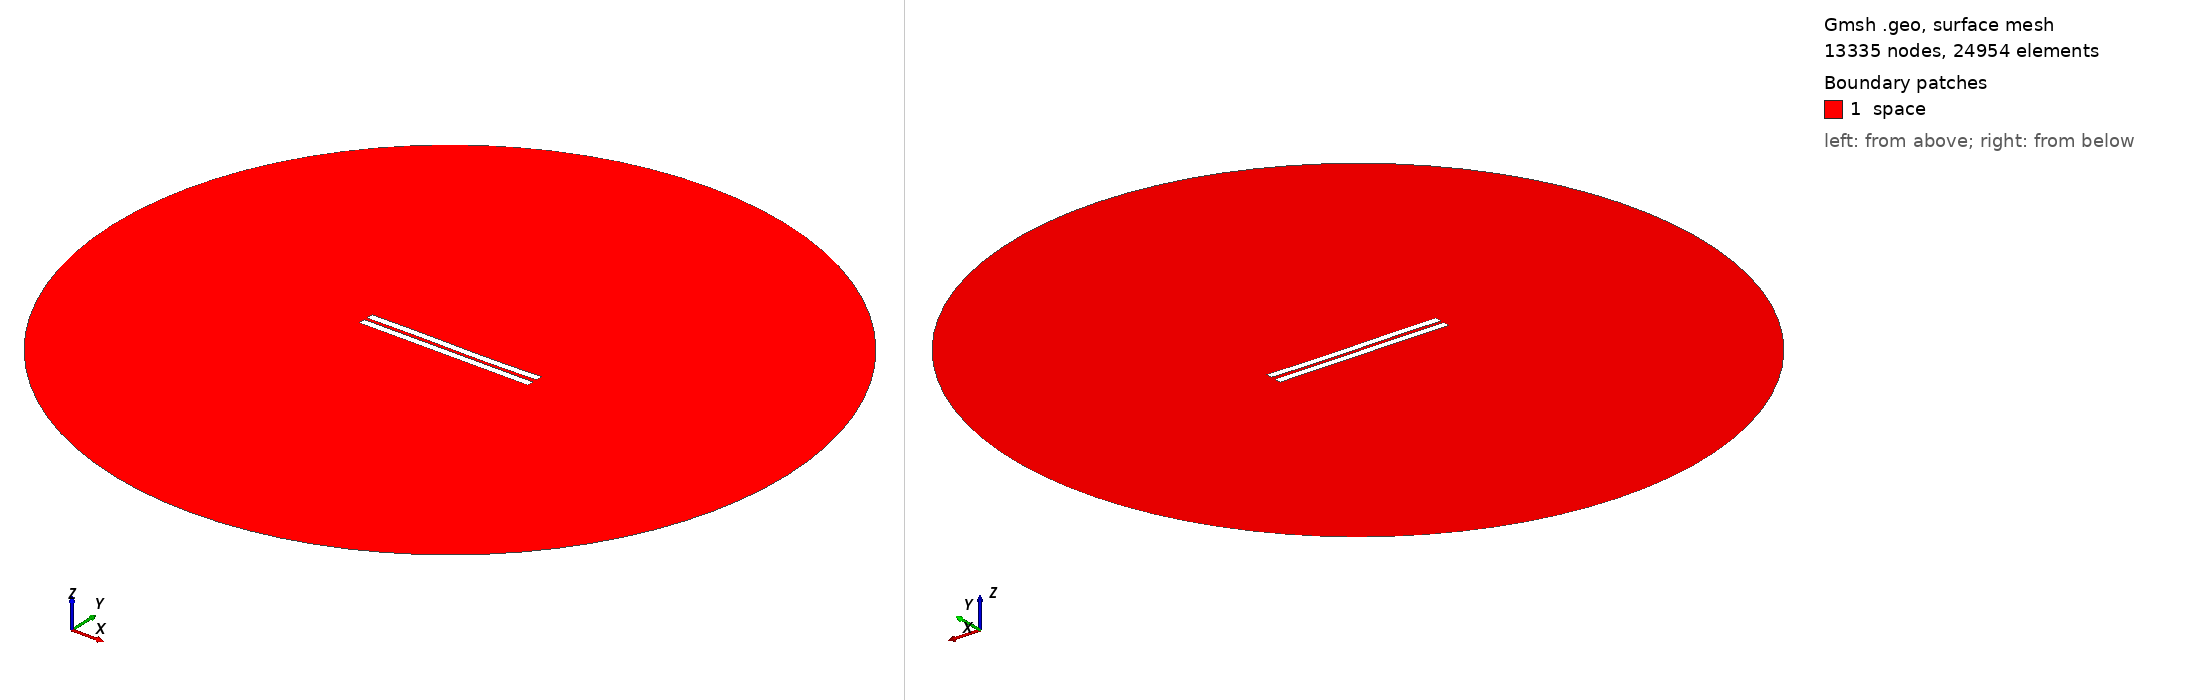

Gmsh geometry script, surface-meshed: 13335 nodes, 24954 surface elements. Boundary patches (legend numbers): 1 space. Left view from above one corner, right view from below the opposite corner. Legend entries are the model's physical surfaces. The drawing asked Gmsh for element sizes between 1% and 20% of the model's largest extent; the script's own settings can give other sizes.

=== 1673.geo (drawn) ===
//---------------------------------------
// Geometry kernel
//---------------------------------------

SetFactory("OpenCASCADE");



//---------------------------------------
// Parameters of the geometry
//---------------------------------------

// Overetch of the upper plate
overetch = 0.0;

// Distance between the plates
distance = 2.0;

// Discretization over the x axis (for the deformation)
nx = 50; 

// Length of the plate
L = 100 - overetch; 

// Number of modes
n = 4; 

// 1st mode coefficient
coeff(1) = 0.07499999999999998;
beta(1) = 0.596864 * 3.1415926535 / L;

// 2nd mode coefficient
coeff(2) = -0.075;
beta(2) = 1.49418 * 3.1415926535 / L;

// 3rd mode coefficient
coeff(3) = 0.15;
beta(3) = 2.50025 * 3.1415926535 / L;

// 4th mode coefficient
coeff(4) = 0.0;
beta(4) = 3.49999 * 3.1415926535 / L;



//---------------------------------------
// Upper plate (deformed rectangle)
//---------------------------------------

// Coordiantes of the upper plate
xmin = -50;
xmax = 50 - overetch;

// Height of the upper plate
yheight = 4 - 2 * overetch;

// Indexes of the points
UpperID[] = {};
LowerID[] = {};
LeftID[] = {};
RightID[] = {};

// Point index
p = 1;

// Horizontal edges
For i In {1:nx}
    x = xmin + (i-1)*(xmax - xmin)/(nx-1);

    y_bottom = distance / 2 + overetch;
    For j In {1:n}
        C = (Cosh(beta(j)*L) + Cos(beta(j)*L)) / (Sinh(beta(j)*L) + Sin(beta(j)*L));
        y_bottom  = y_bottom + coeff(j) * (Cosh(beta(j)*(x+50)) - Cos(beta(j)*(x+50)) - C * (Sinh(beta(j)*(x+50)) - Sin(beta(j)*(x+50))));
    EndFor

    y_top = y_bottom + yheight;

    Point(p) = {x, y_top, 0, 1.0};
    UpperID[i] = p;
    p = p + 1;

    Point(p) = {x, y_bottom, 0, 1.0};
    LowerID[i] = p;
    p = p + 1;
EndFor

// Create point lists
UpperPts[] = {}; LowerPts[] = {};
For i In {1:nx}
  UpperPts[] += {UpperID[i]};
  LowerPts[] += {LowerID[i]};
EndFor

// Build splines
Spline(1) = {UpperPts[]};
Spline(2) = {LowerPts[]};
Line(3) = {LowerPts[nx-1], UpperPts[nx-1]};
Line(4) = {LowerPts[0], UpperPts[0]};

// Build the plane surface
Curve Loop(1) = {2, 3, -1, -4};
Plane Surface(1) = {1};



//---------------------------------------
// Lower plate (rectangle)
//---------------------------------------

// Vertices
Point(1001) = {-50, -1, 0, 1.0};
Point(1002) = { 50, -1, 0, 1.0};
Point(1003) = { 50,  -5, 0, 1.0};
Point(1004) = {-50,  -5, 0, 1.0};

// Edges
Line(5) = {1001, 1002};
Line(6) = {1002, 1003};
Line(7) = {1003, 1004};
Line(8) = {1004, 1001};

// Plane surface
Line Loop(2) = {5, 6, 7, 8};
Plane Surface(2) = {2}; 



//---------------------------------------
// Outer (fictious) boundary
//---------------------------------------

// Points
Point(1005) = {0, 0, 0};       // Center
Point(1006) = {200, 0, 0};     // Start point
Point(1007) = {0, 200, 0};     // 90 degrees
Point(1008) = {-200, 0, 0};    // 180 degrees
Point(1009) = {0, -200, 0};    // 270 degrees

// Circle arcs (each needs start, center, end)
Circle(9) = {1006, 1005, 1007};
Circle(10) = {1007, 1005, 1008};
Circle(11) = {1008, 1005, 1009};
Circle(12) = {1009, 1005, 1006};

// Plane surface for the entire domain
Curve Loop(3) = {9, 10, 11, 12};
Surface(3) = {3};

// Subtract the plates from the whole domain to obtain the actual domain where we want to solve the equations
BooleanDifference{ Surface{3}; Delete; }{ Surface{1}; Surface{2}; Delete; }




//---------------------------------------
// Transfinite Lines/Curves
//---------------------------------------

// Set the number of points on the boundaries
r = 7;

// Plates
Transfinite Curve {1, 2} = 50*r Using Progression 1;
Transfinite Curve {3, 4} = 2*r Using Progression 1;
Transfinite Line {5, 7} = 50*r Using Progression 1;
Transfinite Line {6, 8} = 2*r Using Progression 1;

// Outer boundary
Transfinite Line {9, 10, 11, 12} = 20 Using Progression 1;



//---------------------------------------
// Physical groups
//---------------------------------------                

// Physical curves (boundaries)
Physical Line("force_segment", 10) = {2};
Physical Line("upper_plate", 11) = {1, 3, 4};
Physical Line("lower_plate", 12) = {5, 6, 7, 8};
Physical Line("boundary", 20) = {9, 10, 11, 12};

// Physical Surfaces
Physical Surface("space", 30) = {3};



//---------------------------------------
// 6. Generate the Mesh
//---------------------------------------

// 2D mesh generation
Mesh 2;
